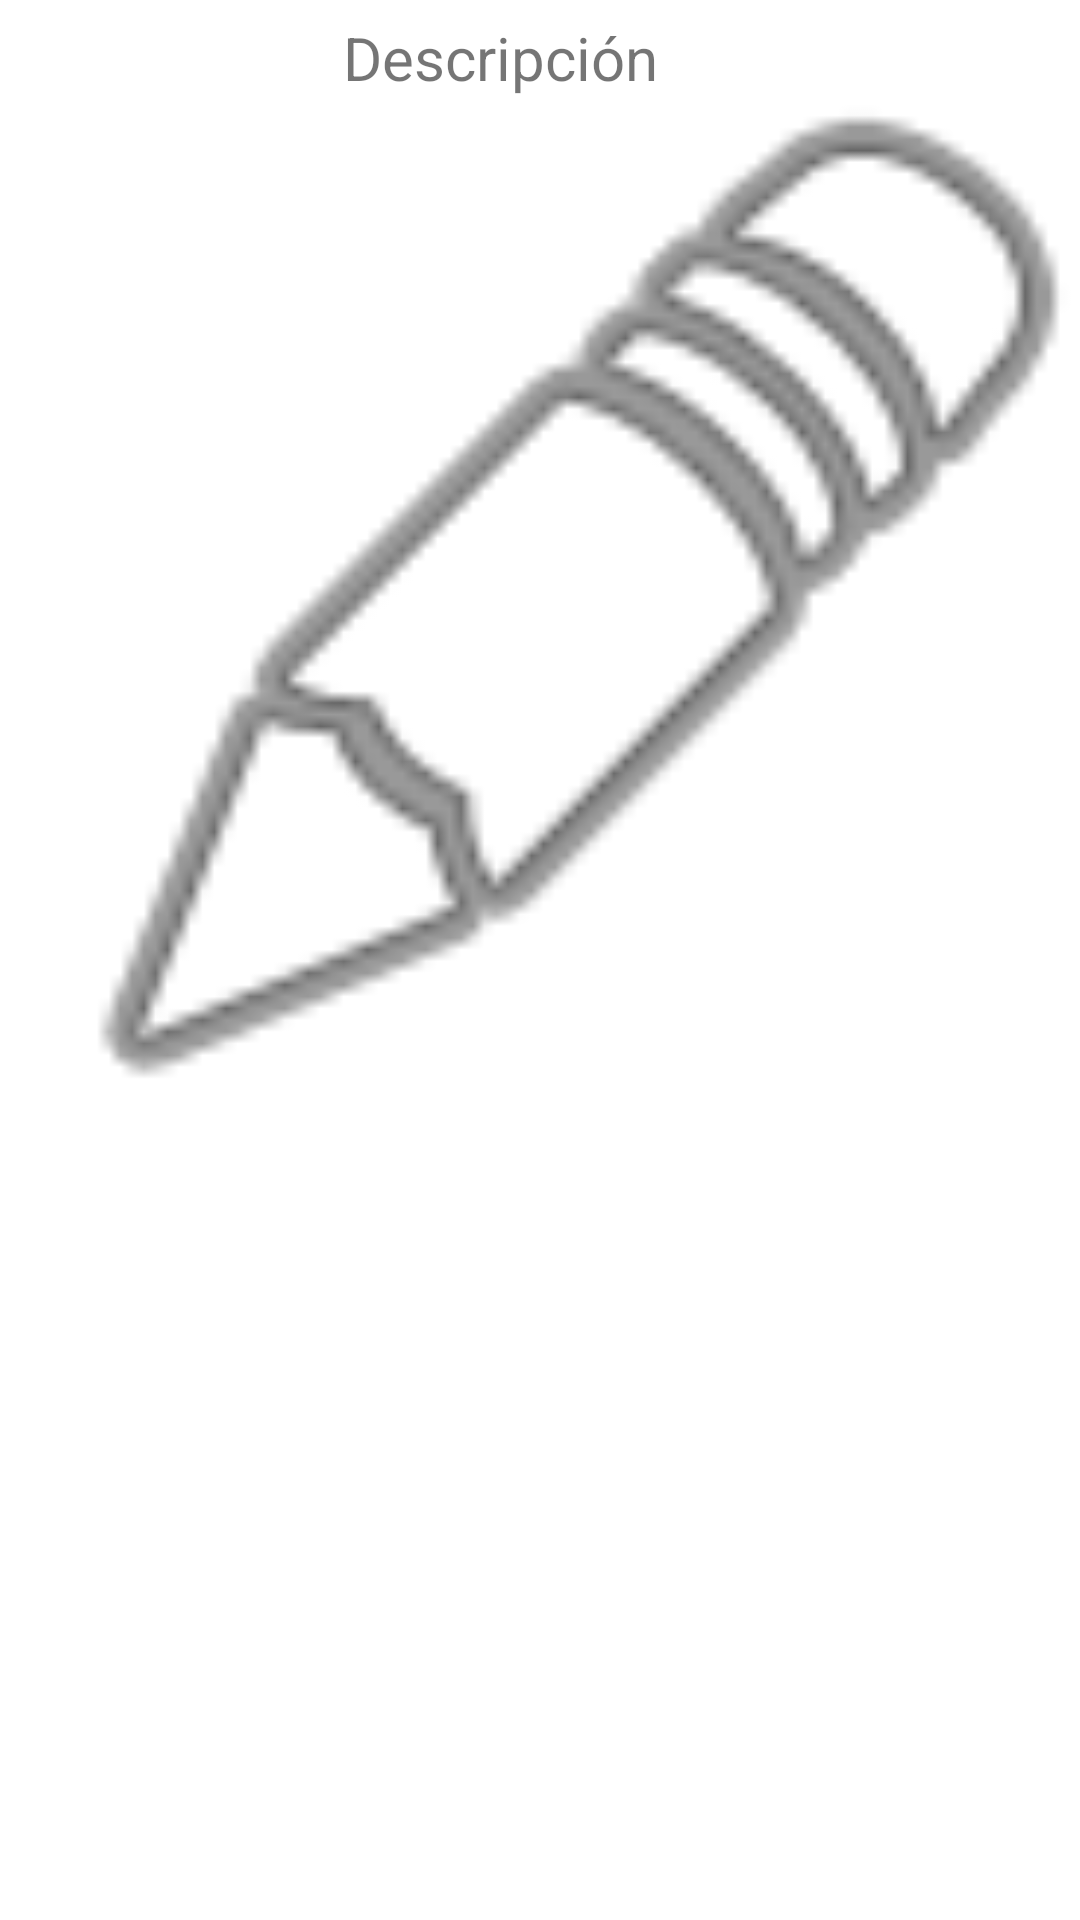

Write the Android layout XML for this screen, with the resource values it uses.
<!-- AndroidManifest.xml: application theme Theme.PME2_4Dennis59 -->
<!-- res/layout/mfirmas.xml -->
<?xml version="1.0" encoding="utf-8"?>
<androidx.constraintlayout.widget.ConstraintLayout xmlns:android="http://schemas.android.com/apk/res/android"
    xmlns:app="http://schemas.android.com/apk/res-auto"
    xmlns:tools="http://schemas.android.com/tools"
    android:layout_width="match_parent"
    android:layout_height="match_parent">

    <TextView
        android:id="@+id/descripcion"
        android:layout_width="wrap_content"
        android:layout_height="wrap_content"
        android:text="Descripción"
        android:textSize="20sp"
        app:layout_constraintBottom_toBottomOf="parent"
        app:layout_constraintEnd_toEndOf="parent"
        app:layout_constraintHorizontal_bias="0.448"
        app:layout_constraintStart_toStartOf="parent"
        app:layout_constraintTop_toTopOf="parent"
        app:layout_constraintVertical_bias="0.009" />

    <ImageView
        android:id="@+id/ftFirma"
        android:layout_width="529dp"
        android:layout_height="376dp"
        app:layout_constraintBottom_toBottomOf="parent"
        app:layout_constraintEnd_toEndOf="parent"
        app:layout_constraintHorizontal_bias="0.415"
        app:layout_constraintStart_toStartOf="parent"
        app:layout_constraintTop_toTopOf="parent"
        app:layout_constraintVertical_bias="0.049"
        app:srcCompat="@android:drawable/ic_menu_edit" />
</androidx.constraintlayout.widget.ConstraintLayout>
<!-- resources referenced by this layout -->
<resources>
  <style name="Theme.PME2_4Dennis59" parent="Theme.MaterialComponents.DayNight.DarkActionBar">
          
          <item name="colorPrimary">@color/purple_500</item>
          <item name="colorPrimaryVariant">@color/purple_700</item>
          <item name="colorOnPrimary">@color/white</item>
          
          <item name="colorSecondary">@color/teal_200</item>
          <item name="colorSecondaryVariant">@color/teal_700</item>
          <item name="colorOnSecondary">@color/black</item>
          
          <item name="android:statusBarColor" tools:targetApi="l">?attr/colorPrimaryVariant</item>
          
      </style>
  <!-- not gathered from this repository: default colours our renderer supplied (Android Studio template values) -->
  <color name="purple_500">#FF6200EE</color>
  <color name="purple_700">#FF3700B3</color>
  <color name="teal_200">#FF03DAC5</color>
  <color name="teal_700">#FF018786</color>
  <color name="black">#FF000000</color>
  <color name="white">#FFFFFFFF</color>
</resources>
